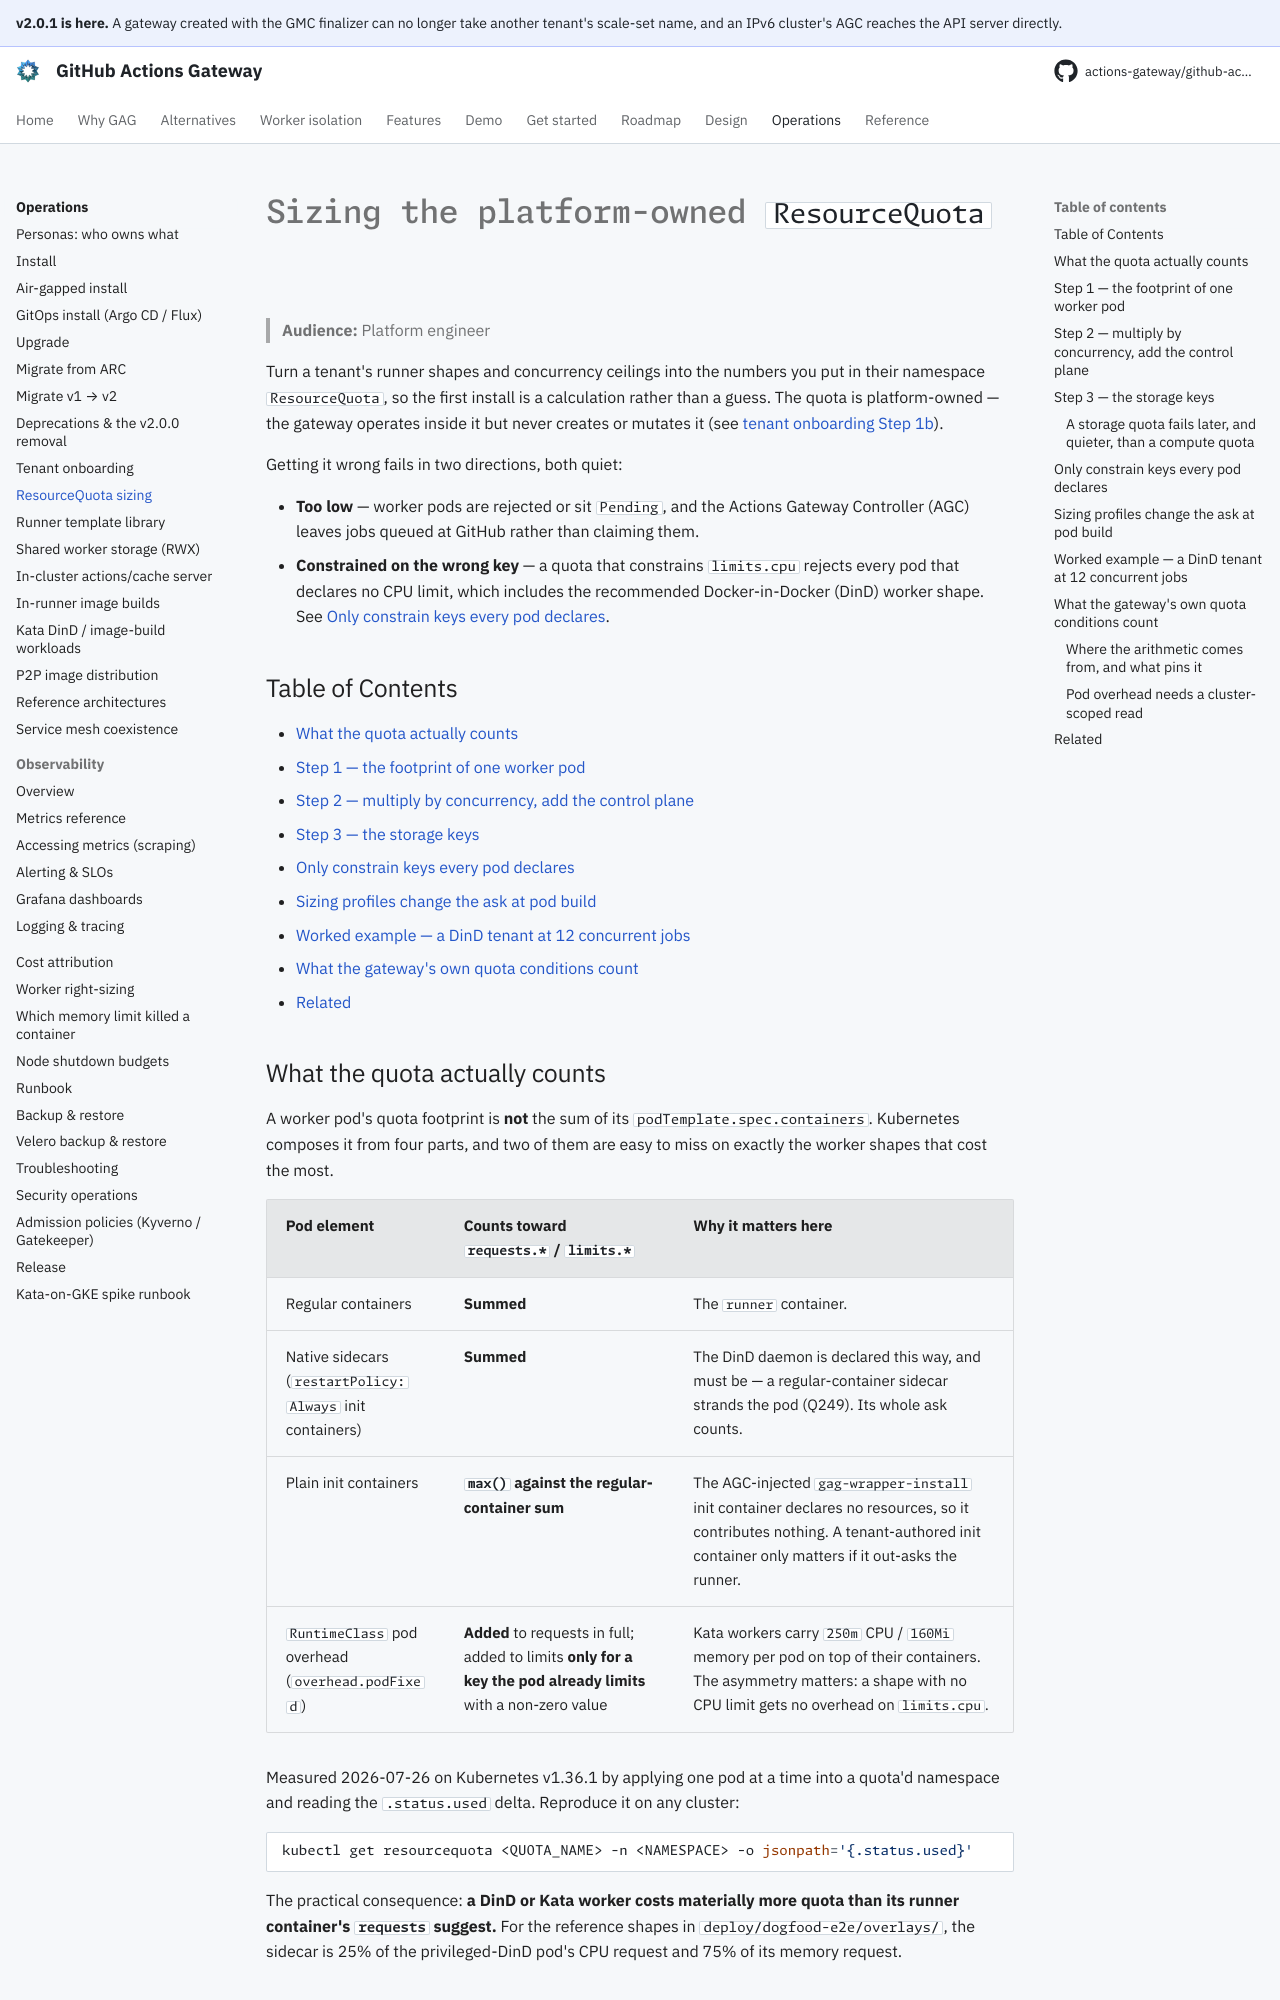

repository: actions-gateway/github-actions-gateway · page: dev/operations/resourcequota-sizing/index.html · generator: mkdocs

# Sizing the platform-owned `ResourceQuota`

> **Audience:** Platform engineer

Turn a tenant's runner shapes and concurrency ceilings into the numbers you put in their namespace `ResourceQuota`, so the first install is a calculation rather than a guess.
The quota is platform-owned — the gateway operates inside it but never creates or mutates it (see [tenant onboarding Step 1b](tenant-onboarding.md#step-1b-set-the-platform-owned-resourcequota)).

Getting it wrong fails in two directions, both quiet:

- **Too low** — worker pods are rejected or sit `Pending`, and the Actions Gateway Controller (AGC) leaves jobs queued at GitHub rather than claiming them.
- **Constrained on the wrong key** — a quota that constrains `limits.cpu` rejects every pod that declares no CPU limit, which includes the recommended Docker-in-Docker (DinD) worker shape.
  See [Only constrain keys every pod declares](#only-constrain-keys-every-pod-declares).

## Table of Contents

- [What the quota actually counts](#what-the-quota-actually-counts)
- [Step 1 — the footprint of one worker pod](#step-1--the-footprint-of-one-worker-pod)
- [Step 2 — multiply by concurrency, add the control plane](#step-2--multiply-by-concurrency-add-the-control-plane)
- [Step 3 — the storage keys](#step-3--the-storage-keys)
- [Only constrain keys every pod declares](#only-constrain-keys-every-pod-declares)
- [Sizing profiles change the ask at pod build](#sizing-profiles-change-the-ask-at-pod-build)
- [Worked example — a DinD tenant at 12 concurrent jobs](#worked-example--a-dind-tenant-at-12-concurrent-jobs)
- [What the gateway's own quota conditions count](#what-the-gateways-own-quota-conditions-count)
- [Related](#related)

## What the quota actually counts

A worker pod's quota footprint is **not** the sum of its `podTemplate.spec.containers`.
Kubernetes composes it from four parts, and two of them are easy to miss on exactly the worker shapes that cost the most.

| Pod element | Counts toward `requests.*` / `limits.*` | Why it matters here |
|---|---|---|
| Regular containers | **Summed** | The `runner` container. |
| Native sidecars (`restartPolicy: Always` init containers) | **Summed** | The DinD daemon is declared this way, and must be — a regular-container sidecar strands the pod (Q249). Its whole ask counts. |
| Plain init containers | **`max()` against the regular-container sum** | The AGC-injected `gag-wrapper-install` init container declares no resources, so it contributes nothing. A tenant-authored init container only matters if it out-asks the runner. |
| `RuntimeClass` pod overhead (`overhead.podFixed`) | **Added** to requests in full; added to limits **only for a key the pod already limits** with a non-zero value | Kata workers carry `250m` CPU / `160Mi` memory per pod on top of their containers. The asymmetry matters: a shape with no CPU limit gets no overhead on `limits.cpu`. |

Measured 2026-07-26 on Kubernetes v1.36.1 by applying one pod at a time into a quota'd namespace and reading the `.status.used` delta.
Reproduce it on any cluster:

```sh
kubectl get resourcequota <QUOTA_NAME> -n <NAMESPACE> -o jsonpath='{.status.used}'
```

The practical consequence: **a DinD or Kata worker costs materially more quota than its runner container's `requests` suggest.** For the reference shapes in `deploy/dogfood-e2e/overlays/`, the sidecar is 25% of the privileged-DinD pod's CPU request and 75% of its memory request.
